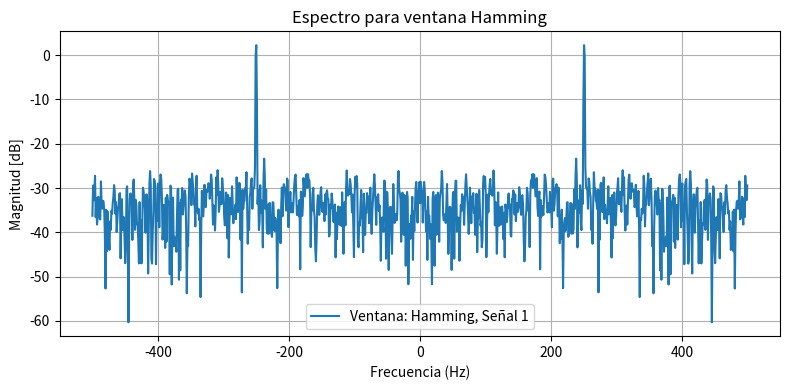

Python code for this plot:
#!/usr/bin/env python3
# -*- coding: utf-8 -*-
"""
Created on Wed Apr  9 18:44:34 2025

@author: lmaru"""

#%% Consigna

"""Para una señal x(k)=a1⋅sen(Ω1⋅k)+n(k) siendo Ω1=Ω0+fr⋅2πN, con Ω0=π2 y las variables aleatorias definidas por
   fr∼U(−1/2,1/2) (uniforme) y n∼N(0,σ2) (normal). 
   Evalúe los siguientes estimadores de a1 y Ω1: 
                                     a1^^=|Xiw(Ω)|=|F{x(k)⋅wi(k)}| y Ω^1=arg maxf{P^}
   Siguiendo las siguientes consignas:
       .Considere 200 realizaciones de 1000 muestras para cada experimento.
       .Parametrice para SNR's de 3 y 10 db.
                                 
"""
"""
TAREA SEMANAL 4 - Primeras nociones de la estimacion espectral
La estimación espectral es una técnica utilizada en el procesamiento de señales para determinar cómo se
distribuye la potencia de una señal en función de la frecuencia.
Cuando una señal no es puramente periódica (por ejemplo, una onda senoidal), sino que contiene componentes 
aleatorios o ruidosos (como una grabación de voz, una señal eléctrica, o una medición física), no es posible 
simplemente aplicar una transformada de Fourier y esperar un resultado limpio. La estimación espectral permite 
hacer esto de forma más robusta.
"""
mostrar_graficos = False
#%% módulos y funciones a importar
import numpy as np
np.random.seed(52)  # Fijamos la semilla para resultados reproducibles
from scipy.signal.windows import hamming, hann, blackmanharris, flattop
from scipy.fft import fft, fftshift
import matplotlib.pyplot as plt
#%% Datos de la simulacion

fs = 1000.0           # frecuencia de muestreo (Hz)
N = 1000            # cantidad de muestras
ts = 1/fs           # tiempo de muestreo
df = fs/N           # resolución espectral

N_Test = 200        # Numero de pruebas

SNR = 10            # Signal to Noise Ratio 
 
"""De la definición de SNR y asumiendo potencia de la señal normalizada llego 
al valor que debe tener la potencia de ruido para respetar el SNR requerido.
De esta manera tengo resuelta la experiencia para ambas SNR prescriptas."""
Sigma2 = 10**(-10/SNR) #Potencia de ruido

Omega_0 = fs/4      # Nos ponemos a mitad de banda digital
"""Esto viene prescripto en el enunciado y tiene la intención de generar
frecuencias que oscilen +- medio bin del centro de banda digital."""
#%% Genero mi matriz de 1000x200 de la senoidal

"""Defino la amplitud que ya calculamos en otras TS para que la potencia de las
200 senoidales quede normalizada"""
A1 = np.sqrt(2) 

"""Genero el vector de 1x200 frecuencias, 200 valores extraidos de una 
distribución uniforme de -1,2 a 1/2 y le fuerzo las dimensiones con reshape"""
fr = np.random.uniform(-1/2,1/2,N_Test).reshape(1,N_Test)
  
Omega_1 = Omega_0 + fr*df                       # Genero mi Omega_1 de 1x200

# Genero vector de tiempo para meterlo como mi matriz de 1000x200 en el seno 
tt = np.linspace(0, (N-1)*ts, N).reshape(N,1)    #vector columna de 1000x1
tt = np.tile(tt, (1, N_Test))  # tile repite esa columna 200 veces, queda de 1000x200

""" Al mutiplicar omega_1 con tt numpy por defecto multiplica término a término
como tt es de 1000x200 entiende que tiene que expandir dimensionalmente a 
omega_1 para poder hacer el producto término a término, lo hace automáticamente
y por eso S es de 1000x200 
"""
S = A1 * np.sin(2 * np.pi * Omega_1 * tt)

"""Grafico la columna 0 del tiempo y la columna cero de S, para corroborar que 
tengo una senoidal pura de una frecuenia de alrededor de 250hz en cada columa, 
pero en cambio veo algo como una envolvente que módula la señal,pero si pongo 
omega_0=1 veo lo que espero ver"""
############################GRAFICO DE CHEQUEO#################################
# if mostrar_graficos:
#     plt.figure(1)
#     plt.plot(tt[:,0], S[:,0:5])  # ahora sí, una senoidal limpia
#     #plt.stem(tt[:,0], S[:,0],basefmt=" ")
#     plt.xlabel("Tiempo [s]")
#     plt.ylabel("Amplitud")
#     plt.title("Senoidal número 1")
#     plt.grid(True)
#     plt.show()
#%% Genero el ruido para la señal
# Para poder general la señal de ruido, tenemos que tener una distribucion normal con un N(o,sigma)

Media = 0                   # Media
SD_Sigma = np.sqrt(Sigma2)  # Desvio standar a partir de la pot calculada antes 

nn = np.random.normal(Media, SD_Sigma, N).reshape(N,1)  # Genero señal de ruido 1000x1
nn = np.tile(nn, (1,N_Test))                            # tile repite esa columna 200 veces, queda de 1000x200


#%% Sumo la matriz de senoidales con el ruido
Signal = S + nn
"""Grafico la columna 0 del tiempo y la columna cero de Signal, para corroborar 
que se haya añadido el ruido. Se ve el ruido, pero con el mismo patrón que cuando 
grafique la senoidal pura, se ve como una envolvente que módula la señal, 
nuevamente si cambio a omega_0=1 veo algo más razonable"""
############################GRAFICO DE CHEQUEO#################################
# if mostrar_graficos:
#     plt.figure(1)
#     plt.plot(tt[:,0], Signal[:,0:5])  # ahora sí, una senoidal limpia
#     plt.xlabel("Tiempo [s]")
#     plt.ylabel("Amplitud")
#     plt.title("Senoidal + ruido")
#     plt.grid(True)

#%% Calcular la FFT de cada señal en la matriz Signal

XF = fft(Signal, axis=0)  # FFT en cada columna (cada señal) eso lo garantizo con el axis
XF = fftshift(XF, axes=0) # Centramos el espectro, ahora axes garantiza el reordenamiento vertical
XF_norm = XF/np.max(np.abs(XF)) #normalizo
frec = np.arange(-fs/2, fs/2, df)  # Eje de frec apropiado para el orden que impone fftshift

#%% Graficamos la magnitud de la FFT para algunas señales
# if mostrar_graficos:
#     for i in range(5): #no encuentro otra manera de poner las etiquetas sin el for
#         plt.plot(frec, 10 * np.log10(2 * np.abs(XF_norm[:, i])**2), label=f'Señal {i+1}')
        
#     plt.xlabel("Frecuencia (Hz)")
#     plt.ylabel("Magnitud (dB)") 
#     plt.title("FFT de varias señales")
#     plt.grid(True)
#     plt.legend()
#     plt.tight_layout()
#     plt.show()

#%% Genero las ventanas flattop, blackmanharris, hamming y hann
w_rect = np.ones((N,1))  # Ventana rectangular explícitada
w_flattop = flattop(N).reshape(N,1)
w_blackmanharris = blackmanharris(N).reshape(N,1)
w_hamming = hamming(N).reshape(N,1)
w_hann = hann(N).reshape(N,1)

# Graficar ventanas
n=np.arange(N)
if mostrar_graficos:
    plt.figure(2)
    plt.plot(n, w_rect, color='gray' ,label='Rectangular')
    plt.vlines(x=0, ymin=0, ymax=1, color='gray')
    plt.vlines(x=N-1, ymin=0, ymax=1, color='gray')
    plt.plot(n, w_flattop, label='Flattop')
    plt.plot(n, w_blackmanharris, label='Blackman-Harris')
    plt.plot(n, w_hamming, label='Hamming')
    plt.plot(n, w_hann, label='Hann')
    plt.title('Ventaneos')
    plt.xlabel('Tiempo [n]')
    plt.ylabel('Amplitud')
    plt.legend()
    plt.grid(True)
#%% Enventaneo la señal

W_Flattop = Signal *w_flattop
W_Flattop = fft(W_Flattop , axis=0)
W_Flattop = fftshift(W_Flattop , axes=0)  # Centramos el espectro
W_Flattop_norm = W_Flattop / np.max(np.abs(W_Flattop))


W_Blackmanharris = Signal *w_blackmanharris
W_Blackmanharris = fft(W_Blackmanharris , axis=0)
W_Blackmanharris = fftshift(W_Blackmanharris , axes=0)  # Centramos el espectro
W_Blackmanharris_norm = W_Blackmanharris / np.max(np.abs(W_Blackmanharris))

W_Hamming = Signal *w_hamming
W_Hamming = fft(W_Hamming , axis=0)
W_Hamming = fftshift(W_Hamming , axes=0)  # Centramos el espectro
W_Hamming_norm = W_Hamming / np.max(np.abs(W_Hamming))

W_Hann = Signal *w_hann
W_Hann = fft(W_Hann , axis=0)
W_Hann = fftshift(W_Hann , axes=0)  # Centramos el espectro
W_Hann_norm = W_Hann / np.max(np.abs(W_Hann))


#%% Visualización

#almaceno matrices en un diccionario
ventanas = {
    'Rectangular': XF_norm,
    'Flattop': W_Flattop_norm,
    'Blackman-Harris': W_Blackmanharris_norm,
    'Hamming': W_Hamming_norm,
    'Hann': W_Hann_norm
}

"""Defino el número de señales y creo un vector con 5 valores entre 0 y 199 
equiespaciados y enteros""" 
num_senales = 1
indices = np.linspace(0, N_Test-1, num_senales, dtype=int)

"""Creo 5 subplots de una sola columna y almaceno sus atributos en fig y axs.
Además defino el tamaño y con sharex comparten el eje x para que se alineen."""
#if mostrar_graficos:
#     fig, axs = plt.subplots(len(ventanas), 1, figsize=(10, 12), sharex=True)
#     """Con un for recorro cada ax en axs y lo zipeo con el diccionario ""ventanas"
#     esto me devuelve unos ejes con un nombre y su correspondiente matriz normalizada
#     que recorro con otro for para generar los graficos de la cant de señales definida.
#     """
#     for ax, (nombre, matriz_fft) in zip(axs, ventanas.items()):
#         for i in indices:
#             ax.plot(frec, 10 * np.log10(2 * np.abs(matriz_fft[:, i])**2), label=f'Señal {i+1}')
#         ax.set_title(f"Ventana: {nombre}")
#         ax.set_ylabel("Magnitud [dB]")
#         ax.grid(True)
#         ax.legend()
# Elegí el índice de la señal que querés ver (por ejemplo, la primera)
i = 0  # Cambiá este valor para ver otra señal

# Elegí la ventana que querés visualizar (cambiá esta línea para otra ventana)
nombre_ventana = "Hamming"
matriz_fft = W_Hamming_norm  # Cambiá esto por W_Hann_norm, W_Flattop_norm, etc.

plt.figure(figsize=(8, 4))
plt.plot(frec, 10 * np.log10(2 * np.abs(matriz_fft[:, i])**2), label=f'Ventana: {nombre_ventana}, Señal {i+1}')
plt.title(f"Espectro para ventana {nombre_ventana}")
plt.xlabel("Frecuencia (Hz)")
plt.ylabel("Magnitud [dB]")
plt.grid(True)
plt.legend()
plt.tight_layout()
plt.show()


#%% Estimador de frecuencia

# Diccionario para almacenar los resultados
estimadores_frecuencia = {}

"""Necesito poner una máscara para frec positivas por como reordena el eje de frecuencias la func fftshift, es
decir frec = [-500, -499, ..., 0, ..., 499]. Sino uso la máscara me devuelve la frecuencia en -250hz que es
correcto por la periodicidad pero no esta bueno para las visualizaciones."""
idx_pos = frec >= 0  # Máscara para quedarte con la mitad positiva
frec_pos = frec[idx_pos]

"""Uso el diccionario ventanas y lo recorro con el primer for cada iteración almacena la clave en ""nombre" y el valor en
"matriz_fft"". 
Luego defino un vector prelocado con 200 ceros donde voy a almacenar los 200 valores del estimador que cada columna/señal 
me devuelve.
Luego con otro for itero 200 veces y en cada pasada me quedo con el índice correspondiente al valor máximo en módulo de
cada fft. Evalúo el vector frec en el índice hallado y lo almaceno en el vector omega1_hat que cree para eso. Cuando termine 
las 200 pasadas agrega al diccionario de los estimadores la clave "nombre" que lo extraje del diccionario windows y el ítem
que es el vector con las 200 estimaciones. 
Sale del segundo for, vuelve al primero, agarra la siguiente ventana y asì para cada item en "ventanas". """

for nombre, matriz_fft in ventanas.items():
    Omega1_hat = np.zeros(N_Test)
    for i in range(N_Test):
        espectro = np.abs(matriz_fft[:, i])
        id_max = np.argmax(espectro[idx_pos])  # Solo busca en positivas
        Omega1_hat[i] = frec_pos[id_max]
    estimadores_frecuencia[nombre] = Omega1_hat
    
#%% Estimador de amplitud

"""Resto a todo el vector de frec[-500,-499,...,0,1,...,250,...,499] Omega_0 que es 250hz, entonces el vector 
queda frec-250:[-750,-749,...,-250,-249,...,0,...,249], a esto le tomo el módulo, es decir la distancia entre 
cada valor de de frecuencia con 250 => abs(frec-250):[750,749,...,250,249,...,0,...,249] y por último argmin
devuelve el indice del valor mínimo del array que es el que ahora da 0 y que antes era 250.Tiene lógica porque 
para usar fftshift ordenamos el array de frecuencia de [-500,500) como el indice 0 es -500 el indice 750 va a 
ser el que corresponde a 250hz, en este caso ayuda que la df es 1 pero podrìa no ser entera y aún así este 
método funcionaría."""
idx_Omega0 = np.argmin(np.abs(frec - Omega_0))  #Busco el indice que corresponde a omega_0 que da 750
 
"""Calculo el módulo para cada espectro ventaneado de la fila 750 y para toda las columnas, ahi voy a tener 
el valor del estimador para cada una de las 200 señales. Uso el diccionario ventanas al igual que en el 
estimador de frecuencia."""
estimadores_a1 = {}              # Diccionario para almacenar los resultados

for nombre, matriz_fft in ventanas.items():
    # Tomo el módulo del espectro evaluado en Omega_0 para cada señal (todas las columnas)
    a1 = np.abs(matriz_fft[idx_Omega0, :])  # vector de 200 valores
    estimadores_a1[nombre] = a1

#%% Visualización de estimador de amplitud

a1_real = A1

#--- Gráfico combinado: histograma + promedio ---
"""Almacena la figura gral en fig y tantos pares de ejes como cantidad de estimadores tengo en el dict 
en axs (5 filas una columna, uno arriba del otro). Defino el tamaño y marco una linea con el valor real."""
if mostrar_graficos:
    fig, axs = plt.subplots(len(estimadores_a1), 1, figsize=(10, 12), sharex = True) 

    # Recorrer cada ventana y generar su histograma
    """El for recorre cada subplot (ax) que fue creado por plt.subplots(...) y a la vez, recorre cada par clave,
    valor del diccionario estimadores_a1, que contiene el nombre y los estimadores para cada ventana. Luego el zip 
    junta las tres cosas. Por ejemplo las dos primeras iteraciónes de for tendrìan:
    [  (axs[0], ("Rectangular", valores_rect)), (axs[1], ("Hann", valores_hann)),  ...]
    """
    for ax, (nombre, valores) in zip(axs, estimadores_a1.items()):
        media = np.mean(valores)
        ax.hist(valores, bins=30, alpha=0.7, label=nombre)
        ax.axvline(media, linestyle='--', color='blue', label=f"Media: {media:.2f}")
        ax.axvline(a1_real, color='r', linestyle='--', label=r"Valor real $a_1 = \sqrt{2}$")
        ax.set_title(f"Ventana: {nombre}")
        ax.set_ylabel("Ocurrencias por bin")
        ax.grid(True)
        ax.legend()

    axs[-1].set_xlabel("Estimador $\hat{{a}}_1$")
    plt.tight_layout()
    plt.show()


#%% Visualización del estimador de frecuencia

#Normalizo el ancho de los bin para que la comparación entre ventanas sea mas visual
x_min = 249
x_max = 251
ancho_bin = 0.10
bins_comunes = np.arange(x_min, x_max + ancho_bin, ancho_bin)

if mostrar_graficos:
    #Creo la figura y los ejes
    #if mostrar_graficos:    
    fig, axs = plt.subplots(len(estimadores_frecuencia), 1, figsize=(10, 12), sharex=True)
    
    #Recorro el dict zipeando con los ejes para calcular la media y general el hist
    for ax, (nombre, valores) in zip(axs, estimadores_frecuencia.items()):
        n, bins, patches = ax.hist(valores, bins=bins_comunes, alpha=0.7, label=nombre, edgecolor='black')
        media = np.mean(valores)
    
        #grafico una linea que delimita los bins
        for bin_edge in bins:
            ax.axvline(bin_edge, color='gray', linestyle=':', linewidth=0.7)
    
        #grafico el valor de omega_0 y la media calculada con lineas verticales
        ax.axvline(media, linestyle='--', color='blue', label=f"Media: {media:.2f} Hz")
        ax.axvline(Omega_0, color='r', linestyle='--', label=rf"Valor central $\Omega_0 = {Omega_0:.1f}$ Hz")
    
        # Números dentro de la barra para ver la cantidad de ocurrencias
        for count, patch in zip(n, patches):
            if count > 0:
                x = patch.get_x() + patch.get_width() / 2
                y = patch.get_height()
                ax.text(x, y - 3, f"{int(count)}", ha='center', va='top', fontsize=9, color='white')
        
        #formato
        ax.set_title(f"Ventana: {nombre}  |  Ancho de bin = {ancho_bin:.2f} Hz", pad=15)
        ax.set_ylabel("Ocurrencias por bin")
        ax.grid(True)
        ax.legend()
        
    axs[-1].set_xlabel("Estimador $\hat{{\omega}}_1$")
    plt.xlim(x_min, x_max)
    plt.tight_layout()
    plt.show()

#%% Cálculo de Sesgo, Varianza y MSE para cada ventana - estimador de amplitud
"""El MSE, o Error Cuadrático Medio (Mean Squared Error), es una medida que combina sesgo y varianza en un
solo número para evaluar la calidad de un estimador."""

resultados_a1 = {} #creo dict para almacenar resultados

for nombre, valores in estimadores_a1.items():
    media = np.mean(valores)
    sesgo = media - a1_real
    varianza = np.var(valores)
    mse = varianza + sesgo**2
    resultados_a1[nombre] = {
        'Sesgo': sesgo,
        'Varianza': varianza,
        'MSE': mse
    }
 
#%% Cálculo de Sesgo, Varianza y MSE para cada ventana - estimador de frecuencia

resultados_frec = {}  # Diccionario para guardar resultados

# Me aseguro de tener el vector de verdad (flatten para que sea 1D)
Omega_1_flat = Omega_1.flatten()
 
for nombre, valores in estimadores_frecuencia.items():
    diferencias = valores - Omega_1_flat  # error de estimación muestra a muestra
    sesgo = np.mean(diferencias)
    #varianza = np.var(diferencias)
    varianza = np.mean((diferencias - np.mean(diferencias))**2)
    mse = varianza + sesgo**2
    resultados_frec[nombre] = {
        'Sesgo': sesgo,
        'Varianza': varianza,
        'MSE': mse
    }

#%% Visualización comparada de Sesgo, Varianza y MSE para ambos estimadores

# Extraigo el nombre de las ventanas
ventanas_list = list(resultados_a1.keys())

# Estimador de amplitud
sesgos_a1 = [resultados_a1[v]['Sesgo'] for v in ventanas_list]
varianzas_a1 = [resultados_a1[v]['Varianza'] for v in ventanas_list]
mses_a1 = [resultados_a1[v]['MSE'] for v in ventanas_list]

# Estimador de frecuencia
sesgos_w1 = [resultados_frec[v]['Sesgo'] for v in ventanas_list]
varianzas_w1 = [resultados_frec[v]['Varianza'] for v in ventanas_list]
mses_w1 = [resultados_frec[v]['MSE'] for v in ventanas_list]

# Configuración del gráfico
x = np.arange(len(ventanas_list))
ancho = 0.25

if mostrar_graficos:
    fig, (ax1, ax2) = plt.subplots(1, 2, figsize=(14, 6), sharey=False)
    
    # --- Subplot 1: Estimador de amplitud ---
    ax1.bar(x - ancho, sesgos_a1, width=ancho, label='Sesgo', color='skyblue')
    ax1.bar(x, varianzas_a1, width=ancho, label='Varianza', color='orange')
    ax1.bar(x + ancho, mses_a1, width=ancho, label='MSE', color='green')
    
    ax1.set_xticks(x)
    ax1.set_xticklabels(ventanas_list, rotation=45)
    ax1.set_ylabel("Valor")
    ax1.set_title("Sesgo, Varianza y MSE para $\hat{a}_1$")
    ax1.legend()
    ax1.grid(True)
    
    # --- Subplot 2: Estimador de frecuencia ---
    ax2.bar(x - ancho, sesgos_w1, width=ancho, label='Sesgo', color='skyblue')
    ax2.bar(x, varianzas_w1, width=ancho, label='Varianza', color='orange')
    ax2.bar(x + ancho, mses_w1, width=ancho, label='MSE', color='green')
    
    ax2.set_xticks(x)
    ax2.set_xticklabels(ventanas_list, rotation=45)
    ax2.set_title("Sesgo, Varianza y MSE para $\hat{\Omega}_1$")
    ax2.legend()
    ax2.grid(True)
    
    plt.tight_layout()
    plt.show()

#%%Estimador amplitud corregido

"""Este estimador corregido de amplitud calcula la energía conjunta en el bin central (el correspondiente a la 
frecuencia esperada) y sus dos vecinos inmediatos (el de la izquierda y el de la derecha)."""
 
estimadores_a1_corr = {}              # Diccionario para almacenar los resultados

for nombre, matriz_fft in ventanas.items():
    # Tomo el módulo del espectro evaluado en Omega_0 para cada señal (todas las columnas)
    a1_corr = (
        np.abs(matriz_fft[idx_Omega0 - 1, :]) +
        np.abs(matriz_fft[idx_Omega0,     :]) +
        np.abs(matriz_fft[idx_Omega0 + 1, :]) 
    )
    estimadores_a1_corr[nombre] = a1_corr

resultados_a1_corr = {} #creo dict para almacenar resultados

for nombre, valores in estimadores_a1_corr.items():
    media = np.mean(valores)
    sesgo = media - a1_real
    varianza = np.var(valores)
    mse = varianza + sesgo**2
    resultados_a1_corr[nombre] = {
        'Sesgo': sesgo,
        'Varianza': varianza,
        'MSE': mse
    }
#%% Visualización del estimador de amplitud corregido

#--- Gráfico combinado: histograma + promedio ---
if mostrar_graficos:
    fig, axs = plt.subplots(len(estimadores_a1_corr), 1, figsize=(10, 12), sharex=True)
    
    for ax, (nombre, valores) in zip(axs, estimadores_a1_corr.items()):
        media = np.mean(valores)
        ax.hist(valores, bins=30, alpha=0.7, label=nombre, edgecolor='black')
        ax.axvline(media, linestyle='--', color='blue', label=f"Media: {media:.2f}")
        ax.axvline(a1_real, color='r', linestyle='--', label=r"Valor real $a_1 = \sqrt{2}$")
        ax.set_title(f"Ventana: {nombre}")
        ax.set_ylabel("Ocurrencias por bin")
        ax.grid(True)
        ax.legend()
    
    axs[-1].set_xlabel("Estimador corregido $\hat{{a}}_1$")
    plt.tight_layout()
    plt.show()
    

#%% Estimador de frecuencia con zero-padding (corregido)

M = 8000  # Longitud tras padding
df_zp = fs / M
frec_zp = np.fft.fftshift(np.fft.fftfreq(M, d=ts))

estimadores_frec_zp = {}

for nombre, ventana in zip(
    ['Rectangular', 'Flattop', 'Blackman-Harris', 'Hamming', 'Hann'],
    [w_rect, w_flattop, w_blackmanharris, w_hamming, w_hann]
):
    señal_ventaneada = Signal * ventana
    señales_padded = np.vstack((señal_ventaneada, np.zeros((M - N, N_Test))))
    fft_padded = fft(señales_padded, axis=0)
    fft_padded = fftshift(fft_padded, axes=0)
    espectro_modulo = np.abs(fft_padded)

    mask_pos_zp = frec_zp >= 0
    frec_zp_pos = frec_zp[mask_pos_zp]

    Omega1_hat_zp = np.zeros(N_Test)
    for i in range(N_Test):
        id_max = np.argmax(espectro_modulo[mask_pos_zp, i])
        Omega1_hat_zp[i] = frec_zp_pos[id_max]

    estimadores_frec_zp[nombre] = Omega1_hat_zp

# Métricas
resultados_frec_zp = {}
Omega_1_flat = Omega_1.flatten()

for nombre, valores in estimadores_frec_zp.items():
    diferencias = valores - Omega_1_flat
    sesgo = np.mean(diferencias)
    varianza = np.mean((diferencias - sesgo)**2)
    mse = varianza + sesgo**2
    resultados_frec_zp[nombre] = {
        'Sesgo': sesgo,
        'Varianza': varianza,
        'MSE': mse
    }

# Visualización
x_min = 249
x_max = 251
ancho_bin = 0.10
bins_comunes = np.arange(x_min, x_max + ancho_bin, ancho_bin)

if mostrar_graficos:
    fig, axs = plt.subplots(len(estimadores_frec_zp), 1, figsize=(10, 12), sharex=True)
    
    for ax, (nombre, valores) in zip(axs, estimadores_frec_zp.items()):
        n, bins, patches = ax.hist(valores, bins=bins_comunes, alpha=0.7, label=nombre, edgecolor='black')
        media = np.mean(valores)
    
        for bin_edge in bins:
            ax.axvline(bin_edge, color='gray', linestyle=':', linewidth=0.7)
    
        ax.axvline(media, linestyle='--', color='blue', label=f"Media: {media:.2f} Hz")
        ax.axvline(Omega_0, color='r', linestyle='--', label=rf"Valor central $\Omega_0 = {Omega_0:.1f}$ Hz")
    
        for count, patch in zip(n, patches):
            if count > 0:
                x = patch.get_x() + patch.get_width() / 2
                y = patch.get_height()
                ax.text(x, y - 3, f"{int(count)}", ha='center', va='top', fontsize=9, color='white')
    
        ax.set_title(f"Ventana: {nombre}  |  Ancho de bin = {ancho_bin:.2f} Hz", pad=15)
        ax.set_ylabel("Ocurrencias por bin")
        ax.grid(True)
        ax.legend()
    
    axs[-1].set_xlabel("Estimador corregido $\hat{{\omega}}_1$ (zero-padding)")
    plt.xlim(x_min, x_max)
    plt.tight_layout()
    plt.show()


